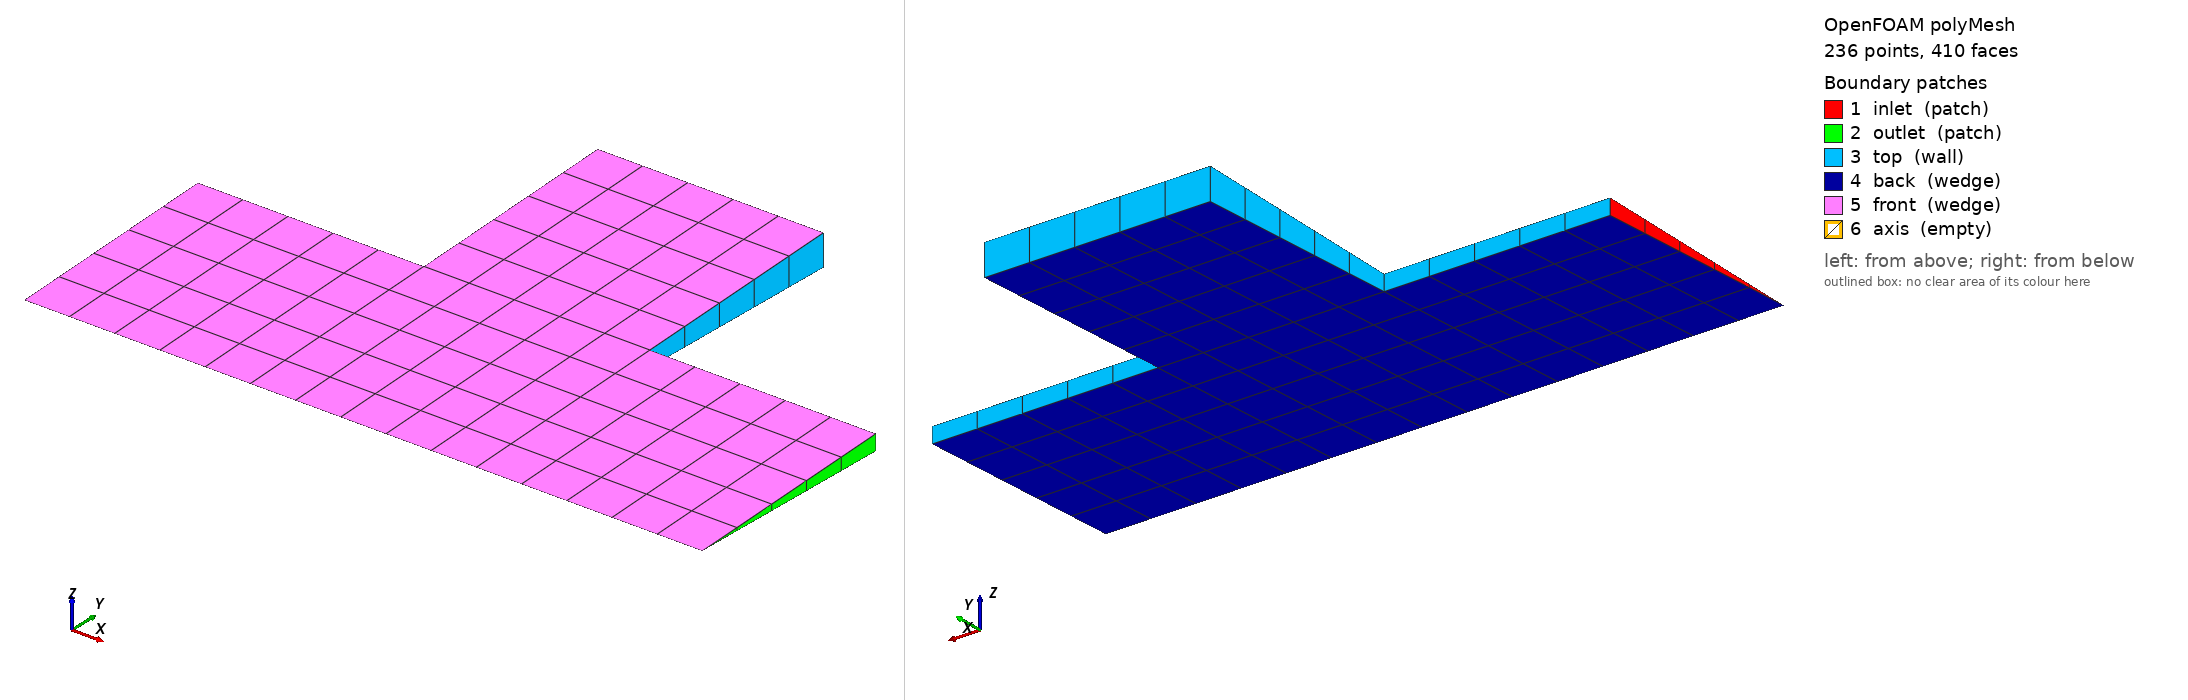

OpenFOAM case: the committed polyMesh, 236 points, 410 faces. Boundary patches (legend numbers): 1 inlet (patch), 2 outlet (patch), 3 top (wall), 4 back (wedge), 5 front (wedge), 6 axis (empty). Left view from above one corner, right view from below the opposite corner. Boundary conditions: 7 field file(s) under 0/; 5 of 6 drawn patches have an entry in a shipped field file.

=== constant/polyMesh/boundary ===
/*--------------------------------*- C++ -*----------------------------------*\
| =========                 |                                                 |
| \\      /  F ield         | OpenFOAM: The Open Source CFD Toolbox           |
|  \\    /   O peration     | Version:  2412                                  |
|   \\  /    A nd           | Website:  www.openfoam.com                      |
|    \\/     M anipulation  |                                                 |
\*---------------------------------------------------------------------------*/
FoamFile
{
    version     2.0;
    format      ascii;
    arch        "LSB;label=32;scalar=64";
    class       polyBoundaryMesh;
    location    "constant/polyMesh";
    object      boundary;
}
// * * * * * * * * * * * * * * * * * * * * * * * * * * * * * * * * * * * * * //

6
(
    inlet
    {
        type            patch;
        nFaces          5;
        startFace       175;
    }
    outlet
    {
        type            patch;
        nFaces          5;
        startFace       180;
    }
    top
    {
        type            wall;
        inGroups        1(wall);
        nFaces          25;
        startFace       185;
    }
    back
    {
        type            wedge;
        inGroups        1(wedge);
        nFaces          100;
        startFace       210;
    }
    front
    {
        type            wedge;
        inGroups        1(wedge);
        nFaces          100;
        startFace       310;
    }
    axis
    {
        type            empty;
        inGroups        1(empty);
        nFaces          0;
        startFace       410;
    }
)

// ************************************************************************* //


=== system/blockMeshDict ===
/*--------------------------------*- C++ -*----------------------------------*\
  =========                 |
  \\      /  F ield         | OpenFOAM: The Open Source CFD Toolbox
   \\    /   O peration     | Website:  https://openfoam.org
    \\  /    A nd           | Version:  9
     \\/     M anipulation  |
\*---------------------------------------------------------------------------*/
FoamFile
{
    format      ascii;
    class       dictionary;
    object      blockMeshDict;
}
// * * * * * * * * * * * * * * * * * * * * * * * * * * * * * * * * * * * * * //

convertToMeters 1;

vertices
(
	 (0 0 0)
	 (0 0.999390827019096 0.03489949670250)
	 (0 0.999390827019096 -0.03489949670250)
	 (1 0 0)
	 (1 0.999390827019096 0.03489949670250)
	 (1 0.999390827019096 -0.03489949670250)
	 (2 0 0)
	 (2 0.999390827019096 0.03489949670250)
	 (2 0.999390827019096 -0.03489949670250)
	 (3 0 0)
	 (3 0.999390827019096 0.03489949670250)
	 (3 0.999390827019096 -0.03489949670250)
	 (1 1.998781654038192 0.069798993405002)
	 (1 1.998781654038192 -0.069798993405002)
	 (2 1.998781654038192 0.069798993405002)
	 (2 1.998781654038192 -0.069798993405002)
);

blocks
(
     hex (0 3 5 2 0 3 4 1) (5 5 1) simpleGrading (1 1 1)
     hex (3 6 8 5 3 6 7 4) (5 5 1) simpleGrading (1 1 1)
     hex (6 9 11 8 6 9 10 7) (5 5 1) simpleGrading (1 1 1)
     hex (5 8 15 13 4 7 14 12) (5 5 1) simpleGrading (1 1 1)



);

edges
(
	 arc 1 2 (0 1 0)
	 arc 4 5 (1 1 0)
	 arc 7 8 (2 1 0)
	 arc 10 11 (3 1 0)
	 arc 12 13 (1 2 0)
	 arc 14 15 (2 2 0)
);

boundary
(
	 inlet
	{
		 type patch;
		 faces
		(
			 (0 1 2 0)
		 );
	}
	 outlet
	{
		 type patch;
		 faces
		 (
			 (9 11 10 9)
		 );
	}
	upperWall
	{
		 type wall;
		 faces
		 (
			 (1 4 5 2)
			 (4 12 13 5)
			 (12 14 15 13)
			 (7 8 15 14)
			 (7 10 11 8)
		 );
	}
	 back
	{
		 type wedge;
		 faces
		 (
			 (0 2 5 3)
			 (3 5 8 6)
			 (6 8 11 9)
			 (5 13 15 8)
		 );
	}
	 front
	{
		 type wedge;
		 faces
		 (
			 (0 3 4 1)
			 (3 6 7 4)
			 (6 9 10 7)
			 (4 7 14 12)
		 );
	}
	 axis
	{
		 type empty;
		 faces
		 (
			 (0 3 3 0)
			 (3 6 6 3)
			 (6 9 9 6)
		 );
	}
);

mergePatchPairs
(
);

// ************************************************************************* //


=== system/controlDict ===
/*--------------------------------*- C++ -*----------------------------------*\
| =========                 |                                                 |
| \\      /  F ield         | OpenFOAM: The Open Source CFD Toolbox           |
|  \\    /   O peration     | Version:  v2412                                 |
|   \\  /    A nd           | Website:  www.openfoam.com                      |
|    \\/     M anipulation  |                                                 |
\*---------------------------------------------------------------------------*/
FoamFile
{
    version     2.0;
    format      ascii;
    class       dictionary;
    object      controlDict;
}
// * * * * * * * * * * * * * * * * * * * * * * * * * * * * * * * * * * * * * //

application     simpleFoam;

startFrom       startTime;

startTime       0;

stopAt          endTime;

endTime         2000;

deltaT          1;

writeControl    timeStep;

writeInterval   2000;

purgeWrite      0;

writeFormat     ascii;

writePrecision  6;

writeCompression off;

timeFormat      general;

timePrecision   6;

runTimeModifiable true;

functions
{
    #includeFunc streamlines
}


// ************************************************************************* //


=== 0/U ===
/*--------------------------------*- C++ -*----------------------------------*\
| =========                 |                                                 |
| \\      /  F ield         | OpenFOAM: The Open Source CFD Toolbox           |
|  \\    /   O peration     | Version:  v2412                                 |
|   \\  /    A nd           | Website:  www.openfoam.com                      |
|    \\/     M anipulation  |                                                 |
\*---------------------------------------------------------------------------*/
FoamFile
{
    version     2.0;
    format      ascii;
    class       volVectorField;
    object      U;
}
// * * * * * * * * * * * * * * * * * * * * * * * * * * * * * * * * * * * * * //

dimensions      [0 1 -1 0 0 0 0];

internalField   uniform (0 0 0);

boundaryField
{
    inlet   // TODO change
    {
        type            fixedValue;
        value           uniform (1 0 0);
    }

    outlet
    {
        type            zeroGradient;
    }

    upperWall
    {
        type            noSlip;
    }

    front
    {
        type            wedge;
    }

    back
    {
        type            wedge;
    }
    axis
    {
        type            empty;
    }
}


// ************************************************************************* //


=== 0/epsilon ===
/*--------------------------------*- C++ -*----------------------------------*\
| =========                 |                                                 |
| \\      /  F ield         | OpenFOAM: The Open Source CFD Toolbox           |
|  \\    /   O peration     | Version:  v2412                                 |
|   \\  /    A nd           | Website:  www.openfoam.com                      |
|    \\/     M anipulation  |                                                 |
\*---------------------------------------------------------------------------*/
FoamFile
{
    version     2.0;
    format      ascii;
    class       volScalarField;
    object      epsilon;
}
// * * * * * * * * * * * * * * * * * * * * * * * * * * * * * * * * * * * * * //

dimensions      [0 2 -3 0 0 0 0];

internalField   uniform 14.855;

boundaryField
{
    inlet               # TODO change
    {
        type            fixedValue;
        value           uniform 14.855;
    }

    outlet
    {
        type            zeroGradient;
    }

    upperWall
    {
        type            epsilonWallFunction;
        value           uniform 14.855;
    }

    front
    {
        type            wedge;
    }

    back
    {
        type            wedge;
    }
    axis
    {
        type            empty;
    }
}


// ************************************************************************* //


=== 0/k ===
/*--------------------------------*- C++ -*----------------------------------*\
| =========                 |                                                 |
| \\      /  F ield         | OpenFOAM                                        |
|  \\    /   O peration     | Group 22 - Assignment 3                         |
|   \\  /    A nd           |                                                 |
|    \\/     M anipulation  |                                                 |
\*---------------------------------------------------------------------------*/
FoamFile
{
    version     2.0;
    format      ascii;
    class       volScalarField;
    object      k;
}
// * * * * * * * * * * * * * * * * * * * * * * * * * * * * * * * * * * * * * //

// k = 1.5 (U1 I)^2 with I = 0.16 Re1^(-1/8) = 4.64 %
// -> k = 1.5 * (2.0 * 0.0464)^2 = 0.012916 m2/s2   (case_design/design_summary.txt)

dimensions      [0 2 -2 0 0 0 0];

internalField   uniform 0.012916;

boundaryField
{
    inlet
    {
        type            fixedValue;
        value           uniform 0.012916;
    }

    outlet
    {
        type            zeroGradient;
    }

    // Low-Re: the boundary layer is resolved (y+ <= 1), so the high-Re
    // kqRWallFunction is not valid here. kLowReWallFunction blends to k = 0.
    upperWall
    {
        type            kLowReWallFunction;
        value           uniform 1e-10;
    }

    front
    {
        type            wedge;
    }

    back
    {
        type            wedge;
    }

    axis
    {
        type            empty;
    }
}

// ************************************************************************* //


=== 0/nuTilda ===
/*--------------------------------*- C++ -*----------------------------------*\
| =========                 |                                                 |
| \\      /  F ield         | OpenFOAM: The Open Source CFD Toolbox           |
|  \\    /   O peration     | Version:  v2412                                 |
|   \\  /    A nd           | Website:  www.openfoam.com                      |
|    \\/     M anipulation  |                                                 |
\*---------------------------------------------------------------------------*/
FoamFile
{
    version     2.0;
    format      ascii;
    class       volScalarField;
    object      nuTilda;
}
// * * * * * * * * * * * * * * * * * * * * * * * * * * * * * * * * * * * * * //

dimensions      [0 2 -1 0 0 0 0];

internalField   uniform 0;

boundaryField
{
    inlet
    {
        type            fixedValue;
        value           uniform 0;
    }

    outlet
    {
        type            zeroGradient;
    }

    upperWall
    {
        type            zeroGradient;
    }

    front
    {
        type            wedge;
    }

    back
    {
        type            wedge;
    }
    axis
    {
        type            empty;
    }
}


// ************************************************************************* //


=== 0/nut ===
/*--------------------------------*- C++ -*----------------------------------*\
| =========                 |                                                 |
| \\      /  F ield         | OpenFOAM: The Open Source CFD Toolbox           |
|  \\    /   O peration     | Version:  v2412                                 |
|   \\  /    A nd           | Website:  www.openfoam.com                      |
|    \\/     M anipulation  |                                                 |
\*---------------------------------------------------------------------------*/
FoamFile
{
    version     2.0;
    format      ascii;
    class       volScalarField;
    object      nut;
}
// * * * * * * * * * * * * * * * * * * * * * * * * * * * * * * * * * * * * * //

dimensions      [0 2 -1 0 0 0 0];

internalField   uniform 0;

boundaryField
{
    inlet
    {
        type            calculated;
        value           uniform 0;
    }

    outlet
    {
        type            calculated;
        value           uniform 0;
    }

    upperWall
    {
        type            nutkWallFunction;
        value           uniform 0;
    }

  front
    {
        type            wedge;
    }

    back
    {
        type            wedge;
    }
    axis
    {
        type            empty;
    }
}

// ************************************************************************* //


=== 0/omega ===
/*--------------------------------*- C++ -*----------------------------------*\
| =========                 |                                                 |
| \\      /  F ield         | OpenFOAM: The Open Source CFD Toolbox           |
|  \\    /   O peration     | Version:  v2412                                 |
|   \\  /    A nd           | Website:  www.openfoam.com                      |
|    \\/     M anipulation  |                                                 |
\*---------------------------------------------------------------------------*/
FoamFile
{
    version     2.0;
    format      ascii;
    class       volScalarField;
    object      omega;
}
// * * * * * * * * * * * * * * * * * * * * * * * * * * * * * * * * * * * * * //

dimensions      [0 0 -1 0 0 0 0];

internalField   uniform 440.15; // TODO CHANGE THIS

boundaryField
{
    inlet
    {
        type            fixedValue;
        value           $internalField;
    }

    outlet
    {
        type            zeroGradient;
    }

    upperWall
    {
        type            omegaWallFunction;
        value           $internalField;
    }

    front
    {
        type            wedge;
    }

    back
    {
        type            wedge;
    }
    axis
    {
        type            empty;
    }
}


// ************************************************************************* //


=== 0/p ===
/*--------------------------------*- C++ -*----------------------------------*\
| =========                 |                                                 |
| \\      /  F ield         | OpenFOAM: The Open Source CFD Toolbox           |
|  \\    /   O peration     | Version:  v2412                                 |
|   \\  /    A nd           | Website:  www.openfoam.com                      |
|    \\/     M anipulation  |                                                 |
\*---------------------------------------------------------------------------*/
FoamFile
{
    version     2.0;
    format      ascii;
    class       volScalarField;
    object      p;
}
// * * * * * * * * * * * * * * * * * * * * * * * * * * * * * * * * * * * * * //

dimensions      [0 2 -2 0 0 0 0];

internalField   uniform 0;

boundaryField
{
    inlet
    {
        type            zeroGradient;
    }

    outlet
    {
        type            fixedValue;
        value           uniform 0;
    }

    upperWall
    {
        type            zeroGradient;
    }

  front
    {
        type            wedge;
    }

    back
    {
        type            wedge;
    }
    axis
    {
        type            empty;
    }
}



// ************************************************************************* //


Also in the case, not shown: constant/polyMesh/faces (numeric list); constant/polyMesh/neighbour (numeric list); constant/polyMesh/owner (numeric list); constant/polyMesh/points (numeric list).
